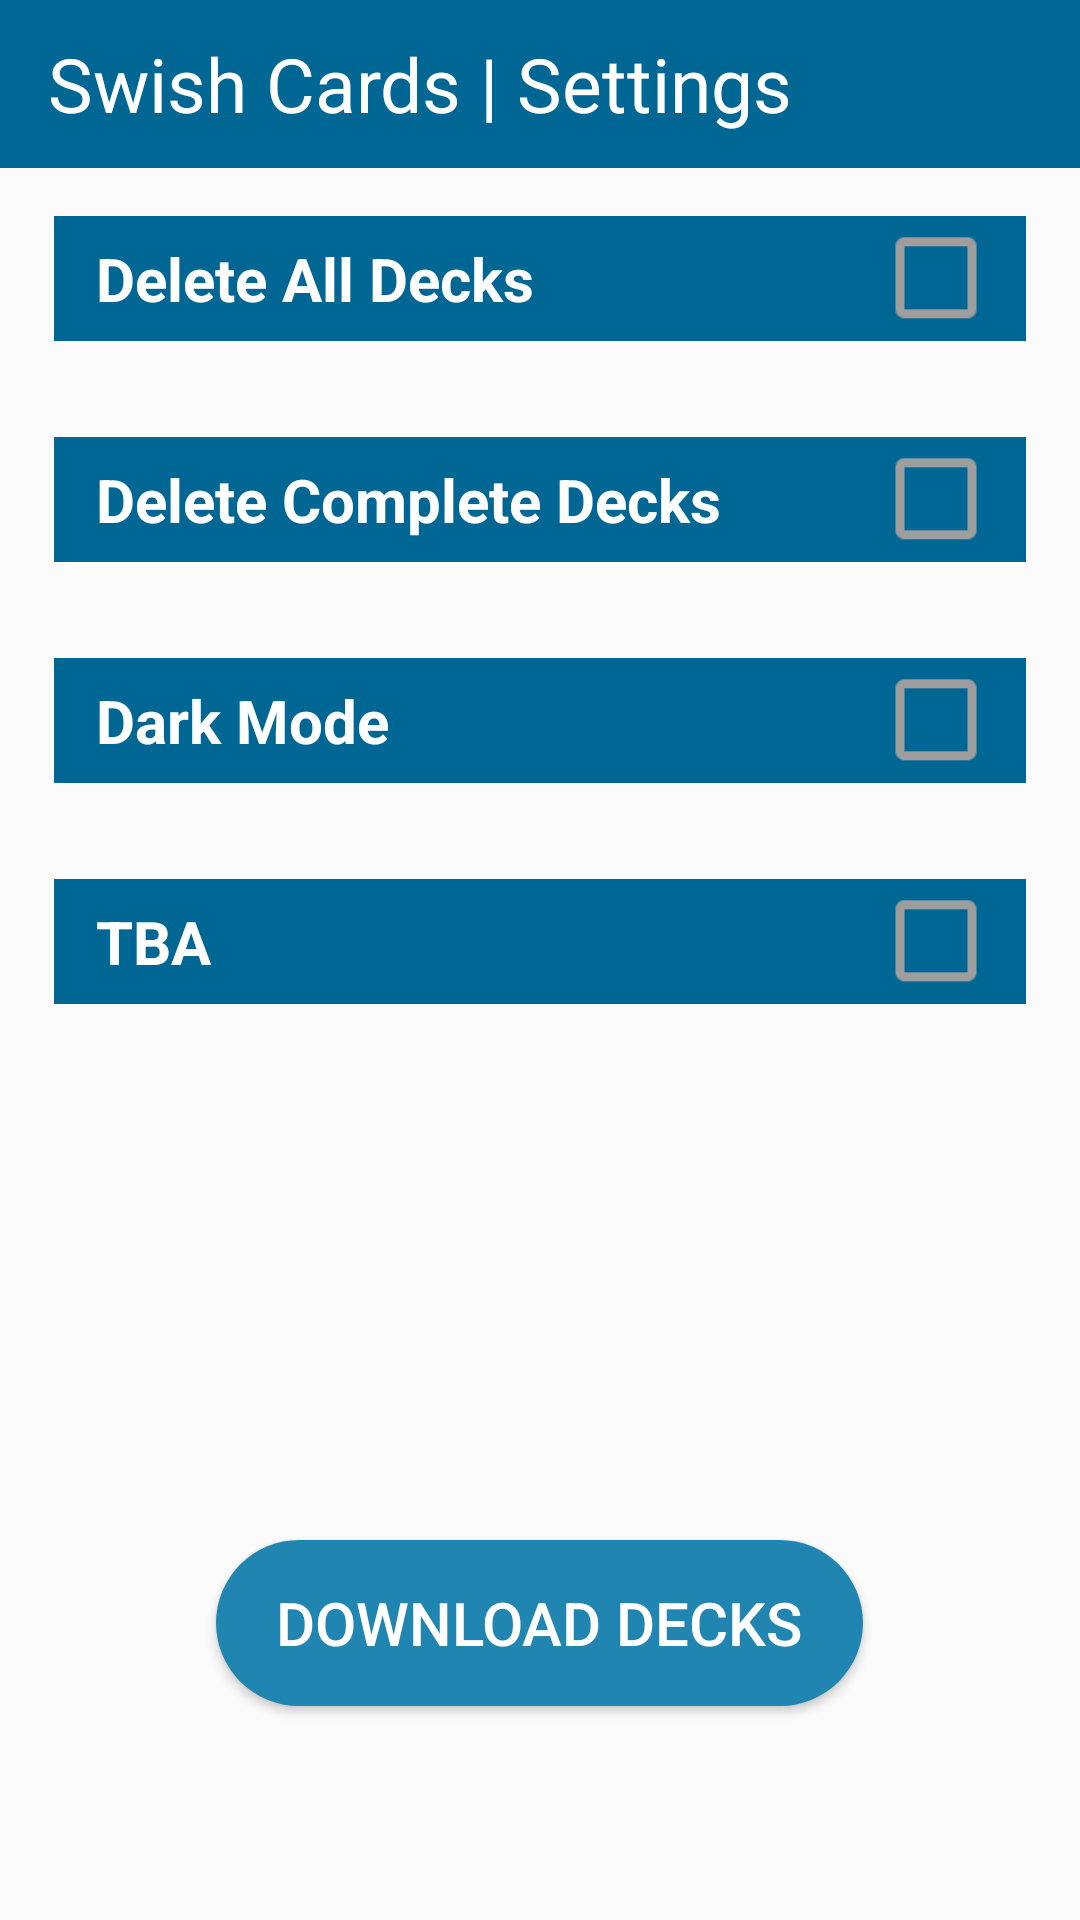

Write the Android layout XML for this screen, with the resource values it uses.
<!-- AndroidManifest.xml: application theme AppTheme -->
<!-- res/layout/activity_settings.xml -->
<?xml version="1.0" encoding="utf-8"?>
<androidx.drawerlayout.widget.DrawerLayout
    xmlns:android="http://schemas.android.com/apk/res/android"
    xmlns:app="http://schemas.android.com/apk/res-auto"
    xmlns:tools="http://schemas.android.com/tools"
    android:layout_width="match_parent"
    android:id="@+id/drawer"
    android:layout_height="match_parent"
    android:fitsSystemWindows="true"
    tools:openDrawer="start"
    tools:context=".SettingsActivity">

    <com.google.android.material.navigation.NavigationView
        android:layout_width="wrap_content"
        android:layout_height="match_parent"
        app:headerLayout="@layout/header"
        android:layout_gravity="start"
        android:id="@+id/topbar_nav"
        app:menu="@menu/nav_drawer"
        />

    <LinearLayout
        android:layout_width="match_parent"
        android:weightSum="10"
        android:orientation="vertical"
        android:background="@color/background_color"
        android:layout_height="match_parent">

        <androidx.appcompat.widget.Toolbar
            android:id="@+id/toolbar"
            android:layout_width="match_parent"
            android:layout_height="?attr/actionBarSize"
            android:background="@color/top_bar_color"
            android:orientation="horizontal">

            <TextView
                android:layout_width="match_parent"
                android:layout_height="wrap_content"
                android:gravity="start"
                android:layout_weight="2"
                android:text="@string/Settings"
                android:textColor="#ffff"
                android:textSize="25sp" />

        </androidx.appcompat.widget.Toolbar>

    
    <LinearLayout
        android:layout_width="match_parent"
        android:orientation="vertical"
        android:baselineAligned="false"
        android:layout_weight="8"
        android:weightSum="15"
        android:layout_height="0dp">

        <LinearLayout style="@style/settings_items">

            <TextView
                style="@style/settings_item_text"
                android:text="@string/delete_all_decks"/>

            <TableRow style="@style/gobal_checkbox_tablerow">

                <CheckBox
                    android:id="@+id/delete_all_decks"
                    style="@style/global_checkbox"  />

            </TableRow>

        </LinearLayout>

        <LinearLayout style="@style/settings_items">

            <TextView
                style="@style/settings_item_text"
                android:text="@string/delete_completed_decks"/>

            <TableRow
                android:layout_width="wrap_content"
                android:layout_height="match_parent"
                style="@style/gobal_checkbox_tablerow">

                <CheckBox
                    android:id="@+id/delete_complete_decks"
                    style="@style/global_checkbox" />

            </TableRow>


        </LinearLayout>

        <LinearLayout style="@style/settings_items">

            <TextView
                style="@style/settings_item_text"
                android:text="@string/change_color_pref"/>

            <TableRow style="@style/gobal_checkbox_tablerow">

                <CheckBox
                    android:id="@+id/light_mode_checkbox"
                    style="@style/global_checkbox" />

            </TableRow>

        </LinearLayout>

        <LinearLayout style="@style/settings_items">

            <TextView
                style="@style/settings_item_text"
                android:text="@string/tba"/>

            <TableRow style="@style/gobal_checkbox_tablerow">

                <CheckBox
                    android:id="@+id/Language_Setting"
                    style="@style/global_checkbox"  />

            </TableRow>

        </LinearLayout>





    </LinearLayout>

    <Button
        android:layout_width="wrap_content"
        android:paddingHorizontal="@dimen/small_text_size"
        android:layout_margin="@dimen/default_margin_size"
        android:layout_height="0dp"
        android:textColor="@color/white"
        android:textSize="@dimen/small_text_size"
        android:text="@string/download"
        android:background="@drawable/downloaddecks"
        android:layout_weight="1"
        android:layout_gravity="bottom|center"/>


    <LinearLayout
        android:layout_width="match_parent"
        android:orientation="vertical"
        android:id="@+id/fragment_container_bottom_bar"
        android:layout_weight="1"
        android:layout_height="0dp"/>


    </LinearLayout>

</androidx.drawerlayout.widget.DrawerLayout>
<!-- res/layout/header.xml (included above) -->
<?xml version="1.0" encoding="utf-8"?>
<LinearLayout xmlns:android="http://schemas.android.com/apk/res/android"
    android:layout_width="match_parent"
    android:layout_height="200dp"
    android:background="@drawable/gradient_nav_drawer"
    android:gravity="bottom|end"
    android:orientation="horizontal">

    <TextView
        android:layout_width="wrap_content"
        android:layout_height="wrap_content"
        android:layout_gravity="bottom"
        android:fontFamily="@font/amita_bold"
        android:text="@string/app_name"
        android:textColor="@color/white"
        android:layout_marginEnd="@dimen/default_margin_size"
        android:textSize="@dimen/med_text_size" />

    <ImageView
        android:layout_width="wrap_content"
        android:layout_height="@dimen/large_margin_size"
        android:contentDescription="@string/flash_card_icon"
        android:scaleY="@dimen/scale_card"
        android:layout_marginEnd="@dimen/default_margin_size"
        android:scaleX="@dimen/scale_card"
        android:src="@drawable/ic_white_cards_icon"/>

</LinearLayout>
<!-- resources referenced by this layout -->
<resources>
  <color name="background_color">#FBFBFB</color>
  <color name="top_bar_color">#006795</color>
  <color name="white">#ffffff</color>
  <dimen name="default_margin_size">16dp</dimen>
  <dimen name="large_margin_size">75dp</dimen>
  <dimen name="med_text_size">35sp</dimen>
  <dimen name="scale_card">2</dimen>
  <dimen name="small_text_size">20sp</dimen>
  <!-- drawable downloaddecks (drawable) -->
  <?xml version="1.0" encoding="utf-8"?>
  <selector xmlns:android="http://schemas.android.com/apk/res/android">
      <item>
          <shape android:shape="rectangle">
              <corners android:radius="@dimen/med_margin_size"/>
              <solid android:color="@color/download_decks"/>
          </shape>
      </item>
  </selector>
  <!-- drawable gradient_nav_drawer (drawable) -->
  <?xml version="1.0" encoding="utf-8"?>
  <selector xmlns:android="http://schemas.android.com/apk/res/android">
  
      <item>
          <shape>
  
              <gradient android:angle="90"
                  android:endColor="@color/download_decks"
                  android:startColor="@color/black"
                  android:type="linear"/>
          </shape>
  
      </item>
  </selector>
  <string name="Settings">Swish Cards | Settings</string>
  <string name="app_name">Swish Cards</string>
  <string name="change_color_pref">Dark Mode</string>
  <string name="delete_all_decks">Delete All Decks</string>
  <string name="delete_completed_decks">Delete Complete Decks</string>
  <string name="download">Download Decks</string>
  <string name="flash_card_icon">Flash Card Icon in Navigation Drawer Header</string>
  <string name="tba">TBA</string>
  <style name="global_checkbox">
          <item name="android:buttonTint">@color/checkbox_color</item>
          <item name="android:layout_width">wrap_content</item>
          <item name="android:layout_height">match_parent</item>
          <item name="android:scaleY">@dimen/default_scale_checkbox</item>
          <item name="android:scaleX">@dimen/default_scale_checkbox</item>
          <item name="android:gravity">end|center_vertical</item>
      </style>
  <style name="gobal_checkbox_tablerow">
          <item name="android:layout_width">0dp</item>
          <item name="android:layout_height">match_parent</item>
          <item name="android:layout_gravity">end</item>
          <item name="android:layout_weight">2</item>
          <item name="android:gravity">end|center_vertical</item>
      </style>
  <style name="settings_item_text">
          <item name="android:layout_width">wrap_content</item>
          <item name="android:layout_gravity">center_vertical</item>
          <item name="android:textStyle">bold</item>
          <item name="android:textColor">@color/white</item>
          <item name="android:layout_weight">4</item>
          <item name="android:textSize">@dimen/small_text_size</item>
          <item name="android:layout_height">wrap_content</item>
      </style>
  <style name="AppTheme" parent="Theme.AppCompat.Light.NoActionBar">
          
          <item name="colorPrimary">@color/colorPrimary</item>
          <item name="colorPrimaryDark">@color/colorPrimaryDark</item>
          <item name="colorAccent">@color/colorAccent</item>
          <item name="drawerArrowStyle">@style/DrawerArrowStyle</item>
          <item name="android:statusBarColor">#00000000</item>
      </style>
  <dimen name="med_margin_size">36dp</dimen>
  <color name="download_decks">#2185B1</color>
  <color name="black">#000000</color>
  <color name="checkbox_color">#9E9E9E</color>
  <item name="default_scale_checkbox" type="dimen" format="float">1.5</item>
  <color name="colorPrimary">#024E70</color>
  <color name="colorPrimaryDark">#024E70</color>
  <color name="colorAccent">#006795</color>
  <style name="DrawerArrowStyle" parent="Widget.AppCompat.DrawerArrowToggle">
          <item name="color">@color/white</item>
          <item name="spinBars">true</item>
      </style>
</resources>
